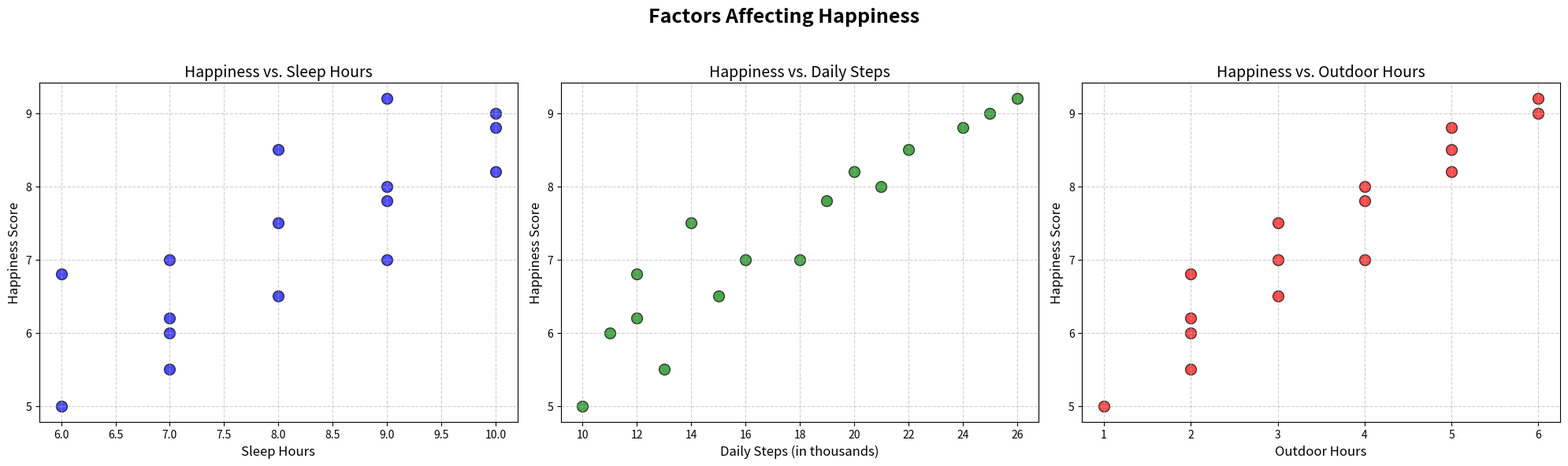

Generate this figure with matplotlib:
import matplotlib.pyplot as plt
import numpy as np

# Backstory: We're examining the relationship between happiness and various personal and environmental factors.
# Specifically, we look at the score of happiness related to the amount of sleep, the number of daily steps,
# and the amount of time spent outdoors.

# Data: Here we create lists representing the scored happiness, amount of sleep (in hours), 
# number of daily steps (in thousands), and time spent outdoors (in hours).
happiness_score = np.array([5.0, 6.2, 6.5, 6.0, 7.0, 8.2, 7.5, 7.8, 9.0, 8.5, 7.0, 6.8, 8.0, 8.8, 9.2, 5.5])
sleep_hours = np.array([6, 7, 8, 7, 9, 10, 8, 9, 10, 8, 7, 6, 9, 10, 9, 7])
daily_steps = np.array([10, 12, 15, 11, 18, 20, 14, 19, 25, 22, 16, 12, 21, 24, 26, 13])
outdoor_hours = np.array([1, 2, 3, 2, 4, 5, 3, 4, 6, 5, 3, 2, 4, 5, 6, 2])

# Set up the figure and axes
fig, axs = plt.subplots(1, 3, figsize=(20, 6))
fig.suptitle("Factors Affecting Happiness", fontsize=18, fontweight='bold')

# Scatter plot for Happiness vs. Sleep Hours
axs[0].scatter(sleep_hours, happiness_score, color='blue', s=100, edgecolor='black', alpha=0.7)
axs[0].set_title("Happiness vs. Sleep Hours", fontsize=14)
axs[0].set_xlabel("Sleep Hours", fontsize=12)
axs[0].set_ylabel("Happiness Score", fontsize=12)
axs[0].grid(True, linestyle='--', alpha=0.6)

# Scatter plot for Happiness vs. Daily Steps
axs[1].scatter(daily_steps, happiness_score, color='green', s=100, edgecolor='black', alpha=0.7)
axs[1].set_title("Happiness vs. Daily Steps", fontsize=14)
axs[1].set_xlabel("Daily Steps (in thousands)", fontsize=12)
axs[1].set_ylabel("Happiness Score", fontsize=12)
axs[1].grid(True, linestyle='--', alpha=0.6)

# Scatter plot for Happiness vs. Outdoor Hours
axs[2].scatter(outdoor_hours, happiness_score, color='red', s=100, edgecolor='black', alpha=0.7)
axs[2].set_title("Happiness vs. Outdoor Hours", fontsize=14)
axs[2].set_xlabel("Outdoor Hours", fontsize=12)
axs[2].set_ylabel("Happiness Score", fontsize=12)
axs[2].grid(True, linestyle='--', alpha=0.6)

# Adjust layout to prevent overlapping
fig.tight_layout(rect=[0, 0, 1, 0.95])

# Show the plot
plt.show()
